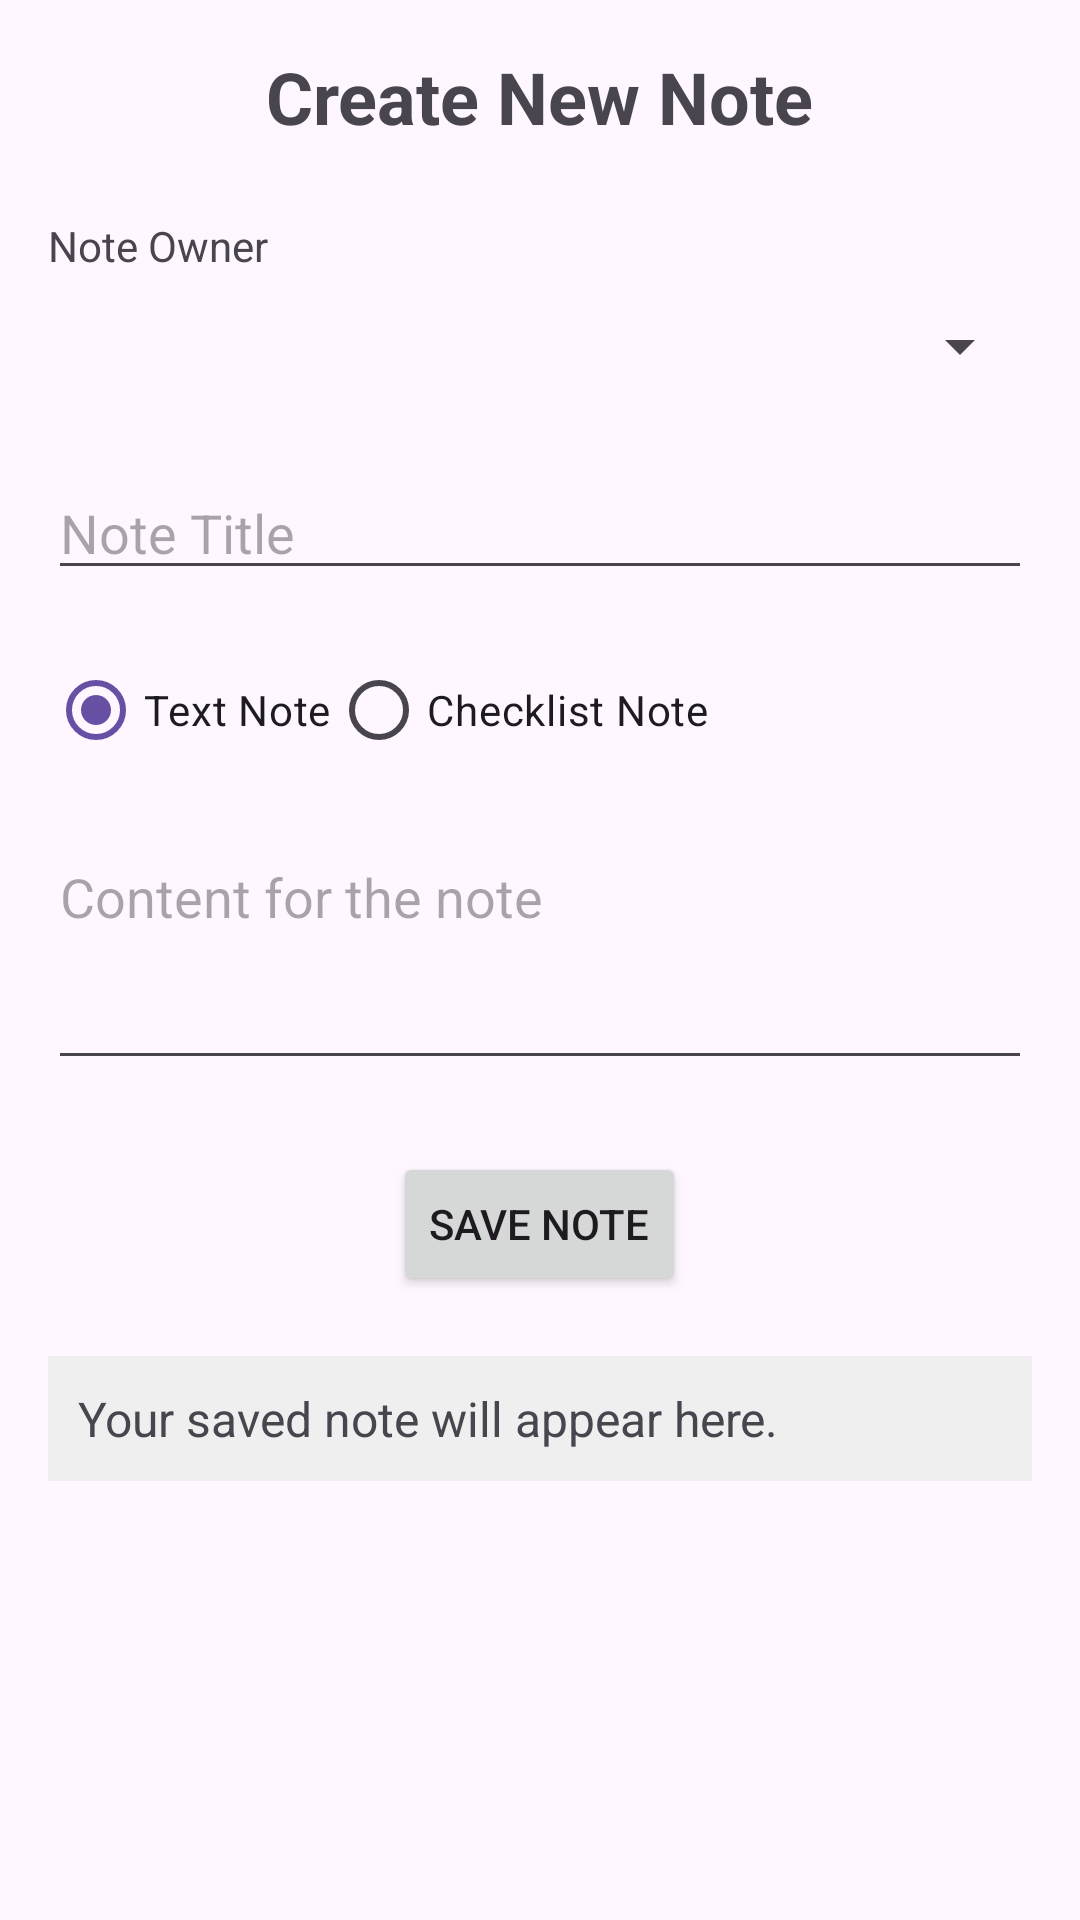

Reconstruct the res/layout file that produces this screen, plus the resources it refers to.
<!-- AndroidManifest.xml: application theme Theme.Lap32 -->
<!-- res/layout/activity_add_note.xml -->
<?xml version="1.0" encoding="utf-8"?>
<LinearLayout xmlns:android="http://schemas.android.com/apk/res/android"
    xmlns:tools="http://schemas.android.com/tools"
    android:id="@+id/main"
    android:layout_width="match_parent"
    android:layout_height="match_parent"
    android:orientation="vertical"
    android:padding="16dp"
    tools:context=".ActivityAddNote">

    <TextView
        android:layout_width="wrap_content"
        android:layout_height="wrap_content"
        android:text="Create New Note"
        android:textSize="24sp"
        android:textStyle="bold"
        android:layout_gravity="center_horizontal"
        android:layout_marginBottom="24dp"/>

    <TextView
        android:layout_width="wrap_content"
        android:layout_height="wrap_content"
        android:text="Note Owner" />

    <Spinner
        android:id="@+id/spinnerUser"
        android:layout_width="match_parent"
        android:layout_height="48dp"
        android:layout_marginBottom="16dp"/>

    <EditText
        android:id="@+id/etNoteTitle"
        android:layout_width="match_parent"
        android:layout_height="wrap_content"
        android:hint="Note Title"
        android:inputType="textCapSentences"
        android:layout_marginBottom="16dp"/>

    <RadioGroup
        android:id="@+id/rgNoteType"
        android:layout_width="match_parent"
        android:layout_height="wrap_content"
        android:orientation="horizontal"
        android:layout_marginBottom="16dp">

        <RadioButton
            android:id="@+id/rbTextNote"
            android:layout_width="wrap_content"
            android:layout_height="wrap_content"
            android:text="Text Note"
            android:checked="true"/>

        <RadioButton
            android:id="@+id/rbCheckListNote"
            android:layout_width="wrap_content"
            android:layout_height="wrap_content"
            android:text="Checklist Note"/>
    </RadioGroup>

    <EditText
        android:id="@+id/etTextContent"
        android:layout_width="match_parent"
        android:layout_height="wrap_content"
        android:hint="Content for the note"
        android:inputType="textMultiLine"
        android:minLines="3"
        android:gravity="top"/>

    <EditText
        android:id="@+id/etChecklistContent"
        android:layout_width="match_parent"
        android:layout_height="wrap_content"
        android:hint="Checklist items (one per line)"
        android:inputType="textMultiLine"
        android:minLines="3"
        android:gravity="top"
        android:visibility="gone"/>

    <Button
        android:id="@+id/btnSaveNote"
        android:layout_width="wrap_content"
        android:layout_height="wrap_content"
        android:text="Save Note"
        android:layout_gravity="center_horizontal"
        android:layout_marginTop="24dp"/>

    <TextView
        android:id="@+id/tvResult"
        android:layout_width="match_parent"
        android:layout_height="wrap_content"
        android:layout_marginTop="20dp"
        android:background="#EFEFEF"
        android:padding="10dp"
        android:text="Your saved note will appear here."
        android:textSize="16sp" />

</LinearLayout>
<!-- resources referenced by this layout -->
<resources>
  <style name="Theme.Lap32" parent="Base.Theme.Lap32" />
  <style name="Base.Theme.Lap32" parent="Theme.Material3.DayNight.NoActionBar">
          
          
      </style>
</resources>
